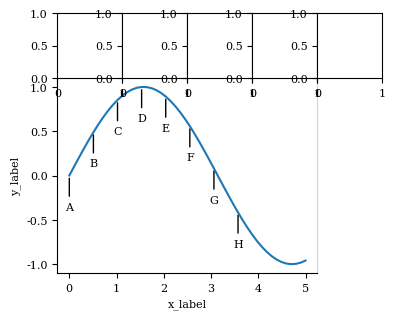

The matplotlib source for this figure: (Note: this script raises an exception after producing the figure.)
import matplotlib.pyplot as plt
from   matplotlib.gridspec import GridSpec, GridSpecFromSubplotSpec
import matplotlib as mpl
import numpy as np
import os

class Paper_Plot:
    # Settings
    cm = 1/2.54

    # Annotations
    annotate_letter = "ABCDEFGHIJKLMNOPQRSTUVWXYZ"
    offset_u = 1.5*np.array([0,10])
    offset_r = 1.5*np.array([10,0])
    offset_l = -1.5*offset_r
    offset_d = -1.5*offset_u
    offset_ur = (offset_r + offset_u) / np.sqrt(2)
    offset_ul = (offset_l + offset_u) / np.sqrt(2)
    offset_dr = (offset_r + offset_d) / np.sqrt(2)
    offset_dl = (offset_l + offset_d) / np.sqrt(2)

    offset_dict = {
        "u" : offset_u,
        "r" : offset_r,
        "l" : offset_l,
        "d" : offset_d,
        "ur" : offset_ur,
        "ul" : offset_ul,
        "dr" : offset_dr,
        "dl" : offset_dl
    }

    def __init__(self, width) -> None:
        mpl.rcParams["font.size"]        = 8 #'dejavusans' (default),
        mpl.rcParams["font.family"]      = "serif" #'dejavusans' (default),
        mpl.rcParams["mathtext.fontset"] = "dejavuserif" #'dejavusans' (default),
        plt.rc('xtick', labelsize=8)
        plt.rc('ytick', labelsize=8)
        plt.rc('axes',  labelsize=8)

        self.width  = width
        self.height = width

        self.ncols              = 1
        self.nrows              = 1
        self.horizontal_margins = [0.1, 0.1]
        self.vertical_margins   = [0.1, 0.1]
        self.wspace             = 0
        self.hspace             = 0

        self.width_ratios  = None
        self.height_ratios = None

        self._fig = None
        self._gs  = None

        # self.annotate_increment = 0
        self.annotation_dict = {}

    def height_from_aspect_ratio(self, aspect_ratio):
        rel_margin_w = sum(self.horizontal_margins)
        rel_space_w  = self.wspace * (1-rel_margin_w)/self.ncols

        rel_margin_h = sum(self.vertical_margins)
        rel_space_h  = self.hspace * (1-rel_margin_h)/self.nrows

        self.height = self.width/aspect_ratio * (1 - rel_margin_w - rel_space_w) / (1 - rel_margin_h - rel_space_h)

    def fig(self):
        self._fig = plt.figure(figsize = (self.width, self.height))
        return self._fig

    def gs(self):
        self._gs = GridSpec(figure=self._fig, nrows=self.nrows, ncols=self.ncols, left=self.horizontal_margins[0], bottom=self.vertical_margins[0], right=1-self.horizontal_margins[1], top=1-self.vertical_margins[1], hspace=self.hspace, wspace=self.wspace, width_ratios=self.width_ratios, height_ratios=self.height_ratios) 
        return self._gs

    def annotate(self, ax, text, pos = [0,0.98], fontsize=8):
        ax.text(*pos, text, fontsize=fontsize, horizontalalignment='left', verticalalignment='top', transform=ax.transAxes)

    def image_to_ax(self, ax, path):
        image = plt.imread(path)
        ax.imshow(image)
        ax.tick_params(axis='both', which='both', bottom=0, left=0, labelbottom=0, labelleft=0)
        ax.set_facecolor([0,0,0,0])
        for k,s in ax.spines.items():
            s.set_visible(False)

    def spine_axis(self, subplotspec):
        a = self._fig.add_axes( subplotspec.get_position(self._fig) )
        a.set_facecolor([0,0,0,0])
        a.tick_params(axis='both', which='both', bottom=0, left=0, labelbottom=0, labelleft=0)
        return a

    def row(self, row_idx, sl=slice(None, None, None)):
        col_indices = range(self.ncols)[sl]
        return [ self._fig.add_subplot( self._gs[row_idx, col_idx] ) for col_idx in col_indices ]

    def col(self, col_idx, sl=slice(None, None, None)):
        row_indices = list(range(self.nrows)[sl])
        print(row_indices)
        return [ self._fig.add_subplot(self._gs[row_idx, col_idx] ) for row_idx in row_indices ]

    def annotate_graph(self, ax, xy, xy_text, text=None):
        if not ax in self.annotation_dict:
            self.annotation_dict[ax] = {"annotate_increment" : 0, "annotation_list" : []}

        arrowprops = dict(arrowstyle="-")

        if text is None:
            text = self.annotate_letter[self.annotation_dict[ax]["annotate_increment"]]
            self.annotation_dict[ax]["annotate_increment"]  += 1

        if type(xy_text) is str:
            xy_text = Paper_Plot.offset_dict[xy_text.lower()]

        self.annotation_dict[ax]["annotation_list"].append( [xy, text] )
        ax.annotate(text, xy, xy_text, arrowprops = arrowprops, verticalalignment="center", horizontalalignment="center", textcoords="offset points")

if __name__ == "__main__":

    def render_from_annotations(annotation_list, xlist, output_directory):
        if not os.path.exists(output_directory):
            os.makedirs(output_directory)

        for xy, text in annotation_list:
            idx = np.argmin( np.abs(xlist - xy[0]) )
            if os.path.exists(os.path.join(output_directory, f"idx_{idx}.png")):
                print("Skipping idx {idx}")
                continue
            print(f"Rendering idx {idx}")
            ## Implement rendering here

    pplot = Paper_Plot(11 * Paper_Plot.cm)
    pplot.nrows = 4
    pplot.ncols = 5
    pplot.horizontal_margins[0] = 0.15
    pplot.vertical_margins[0]   = 0.125

    pplot.height_from_aspect_ratio(5/4)

    fig = pplot.fig()
    gs  = pplot.gs()

    # Main plot
    ax_plot = fig.add_subplot(gs[1:,:-1])
    ax_plot.spines["top"].set_color("lightgrey")
    ax_plot.spines["right"].set_color("lightgrey")
    ax_plot.set_ylabel("y_label")
    ax_plot.set_xlabel("x_label")

    x = np.linspace(0,5)
    y = np.sin(x)
    ax_plot.plot(x, y)

    for i in range(0, 40, 5):
        pplot.annotate_graph(ax_plot, (x[i], y[i]), "d")

    annotation_list = pplot.annotation_dict[ax_plot]["annotation_list"]

    render_from_annotations(annotation_list, x, "template_renderings")

    counter = 0
    for a in pplot.row(0):
        pplot.image_to_ax(a, "sample.png")
        a.spines["left"].set_visible(True)
        a.spines["left"].set_color("lightgrey")
        pplot.annotate(a, annotation_list[counter][1] )
        counter += 1

    for a in pplot.col(-1, slice(1,None,1)):
        pplot.image_to_ax(a, "sample.png")
        a.spines["top"].set_visible(True)
        a.spines["top"].set_color("lightgrey")
        pplot.annotate(a, annotation_list[counter][1] )
        counter += 1

    pplot.spine_axis(gs[:,:])

    fig.savefig("myfig.png", dpi=300)